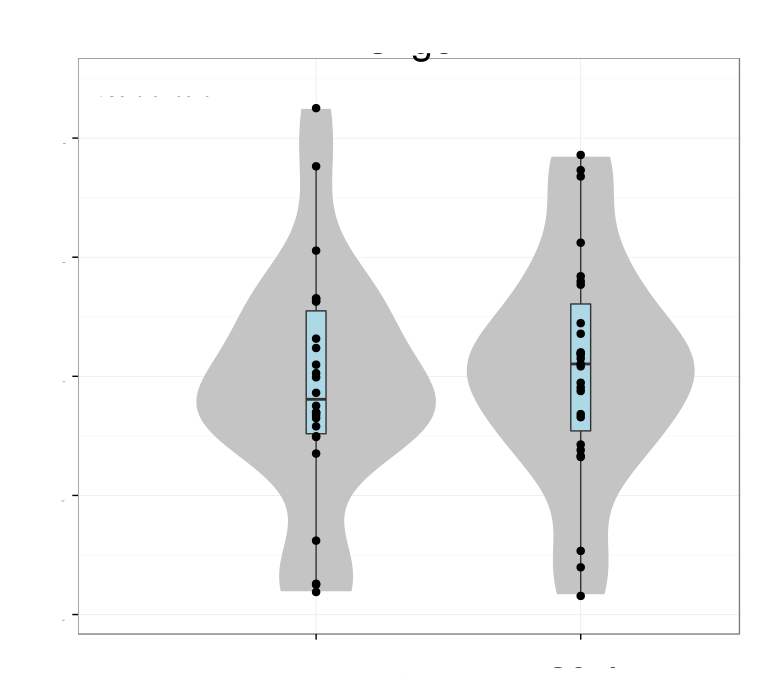

Values plotted in this chart, from the file beside it:
# Variation explained: 0.50109 0.08076 0…
MBP	0.05827
TF	0.1922
EVI2A	0.1865
ASPA	0.1858
MOG	0.1929
FA2H	0.1984
GPR37	0.1915
MAG	0.1696
UGT8	0.1486
MAL	0.1996
MOBP	0.07111
ERBB3	0.1902
APOD	0.08857
PDE8A	0.1804
ELOVL1	0.1958
LPAR1	0.09965
PLLP	0.2005
SOX10	0.1794
EFHD1	0.1806
PLA2G16	0.1902
JAM3	0.201
OLIG2	0.1619
NKX2-2	0.1744
GSN	0.1664
LITAF	0.1956
PTGDS	0.1037
VAMP3	0.1771
PLP1	0.1713
TPPP3	0.1385
GATM	0.06288
SLC44A1	0.1064
NDRG1	0.1443
GAL3ST1	0.1289
TGFA	0.1487
PDLIM2	-0.05979
PHLDB1	0.1432
GAMT	0.01311
RHOG	0.1537
SH3GL3	0.1226
TESK2	0.1348
CARHSP1	0.01073
THBS3	0.02292
CLDN11	0.05937
LIMS2	0.01983
WIPF1	0.0366
